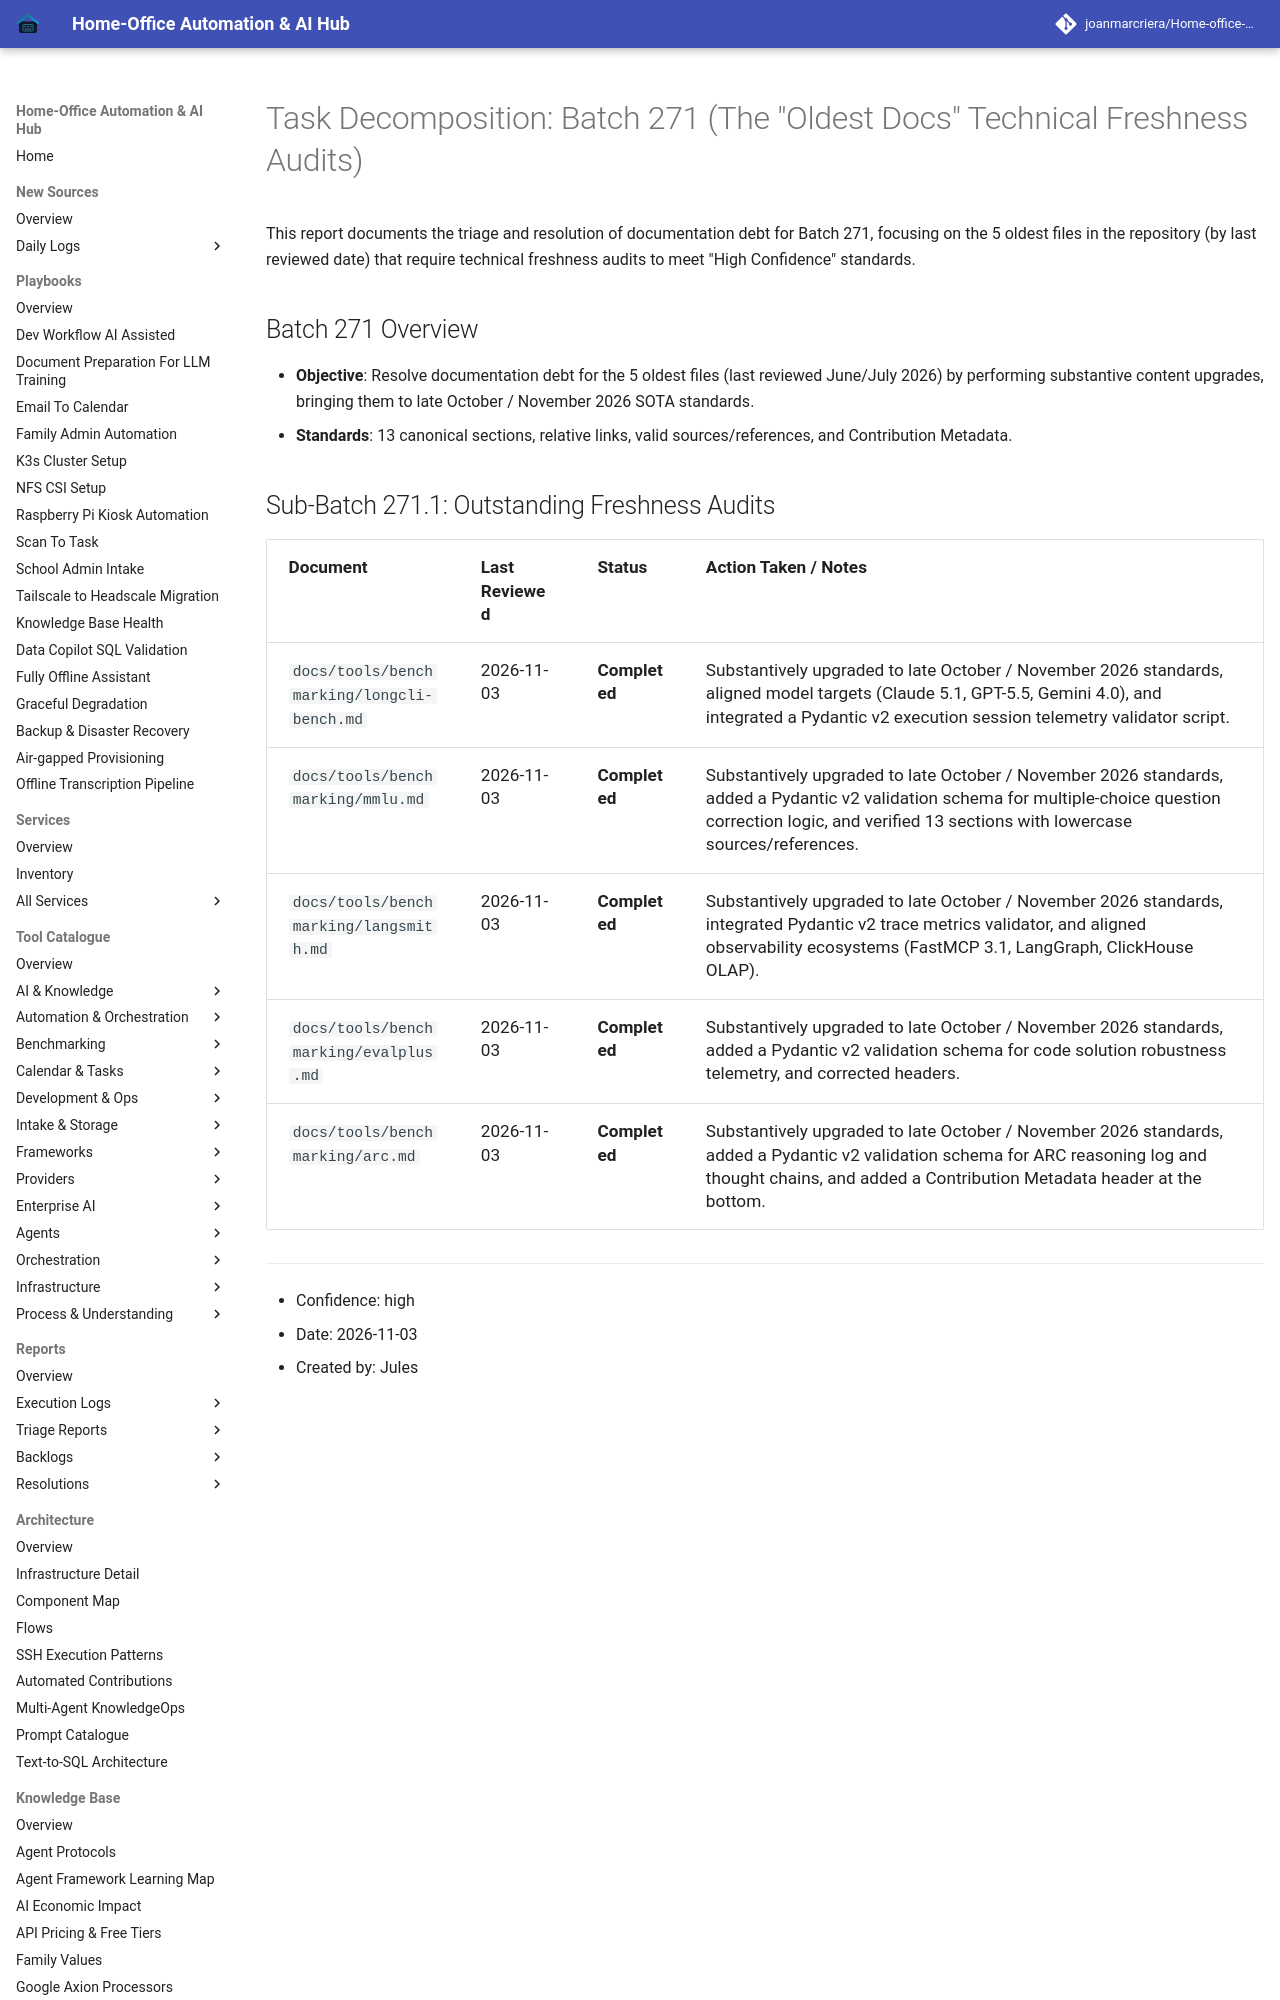

repository: joanmarcriera/Home-office-automations · page: reports/task-decomposition-batch-271/index.html · generator: mkdocs

# Task Decomposition: Batch 271 (The "Oldest Docs" Technical Freshness Audits)

This report documents the triage and resolution of documentation debt for Batch 271, focusing on the 5 oldest files in the repository (by last reviewed date) that require technical freshness audits to meet "High Confidence" standards.

## Batch 271 Overview
- **Objective**: Resolve documentation debt for the 5 oldest files (last reviewed June/July 2026) by performing substantive content upgrades, bringing them to late October / November 2026 SOTA standards.
- **Standards**: 13 canonical sections, relative links, valid sources/references, and Contribution Metadata.
